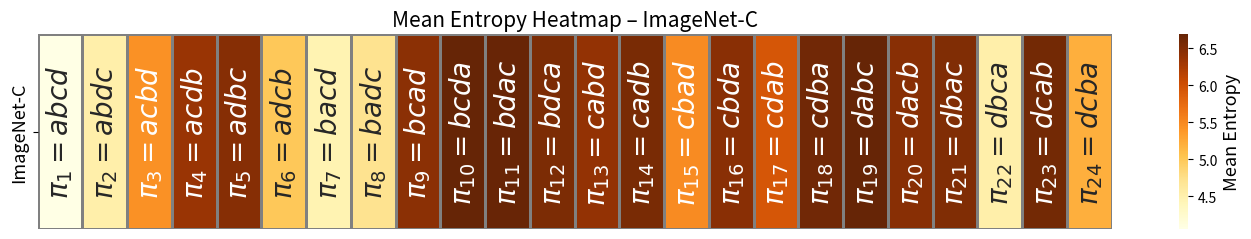

The script that saved this image: (Note: this script raises an exception after producing the figure.)
import matplotlib.pyplot as plt
import seaborn as sns
import numpy as np
import pandas as pd
from matplotlib.backends.backend_pdf import PdfPages

# traverses = [
#     'abcd', 'abdc', 'acbd', 'acdb', 'adbc', 'adcb',
#     'bacd', 'badc', 'bcad', 'bcda', 'bdac', 'bdca',
#     'cabd', 'cadb', 'cbad', 'cbda', 'cdab', 'cdba',
#     'dabc', 'dacb', 'dbac', 'dbca', 'dcab', 'dcba'
# ]

traverses = [
    r'$\pi_1 = abcd$', r'$\pi_2 = abdc$', r'$\pi_3 = acbd$', r'$\pi_4 = acdb$', r'$\pi_5 = adbc$', r'$\pi_6 = adcb$',
    r'$\pi_7 = bacd$', r'$\pi_8 = badc$', r'$\pi_9 = bcad$', r'$\pi_{10} = bcda$', r'$\pi_{11} = bdac$', r'$\pi_{12} = bdca$',
    r'$\pi_{13} = cabd$', r'$\pi_{14} = cadb$', r'$\pi_{15} = cbad$', r'$\pi_{16} = cbda$', r'$\pi_{17} = cdab$', r'$\pi_{18} = cdba$',
    r'$\pi_{19} = dabc$', r'$\pi_{20} = dacb$', r'$\pi_{21} = dbac$', r'$\pi_{22} = dbca$', r'$\pi_{23} = dcab$', r'$\pi_{24} = dcba$'
]


imagenet_entropy = [
    4.06, 4.53, 5.44, 6.36, 6.48, 5.0,
    4.47, 4.72, 6.45, 6.69, 6.67, 6.54,
    6.4, 6.56, 5.48, 6.46, 5.93, 6.61,
    6.68, 6.47, 6.52, 4.53, 6.6, 5.21
]

# Create a DataFrame (1 row: ImageNet-C)
df = pd.DataFrame([imagenet_entropy], index=["ImageNet-C"], columns=traverses)

# Create a 2D array of traverses to annotate
annot_array = np.array([traverses])  # Shape must match df shape (1, 24)

# Create a PDF and PNG
with PdfPages('pdfs/heatmap.pdf') as pdf:
    # Plot heatmap
    plt.figure(figsize=(14, 2.5))
    ax = sns.heatmap(df, annot=annot_array, fmt="s", cmap="YlOrBr",
                     cbar_kws={'label': 'Mean Entropy'},
                     linewidths=1, linecolor='gray', cbar=True,
                     annot_kws={"size": 20, "weight": "bold", "rotation": 90})  # <<<< ROTATE 90 degrees

    # Adjust the color bar label font size
    cbar = ax.collections[0].colorbar
    cbar.set_label('Mean Entropy', fontsize=13)

    # Set titles and labels
    plt.title("Mean Entropy Heatmap – ImageNet-C", fontsize=15)
    plt.ylabel("", fontsize=13)
    plt.xticks([], [])  # Hides the x-axis labels
    plt.yticks(fontsize=13)

    plt.tight_layout()

    # Save the plot to the PDF
    pdf.savefig(bbox_inches='tight')

    # Save the same plot as a PNG image
    plt.savefig("images/heatmap.png", dpi=300, bbox_inches='tight')

    # Add metadata to PDF
    d = pdf.infodict()
    d['Title'] = 'Centered Heatmap PDF'
    pdf.attach_note("Plot centered on the page", positionRect=[-1, -1, -1, -1])

    # Close the figure to free memory
    plt.close()
